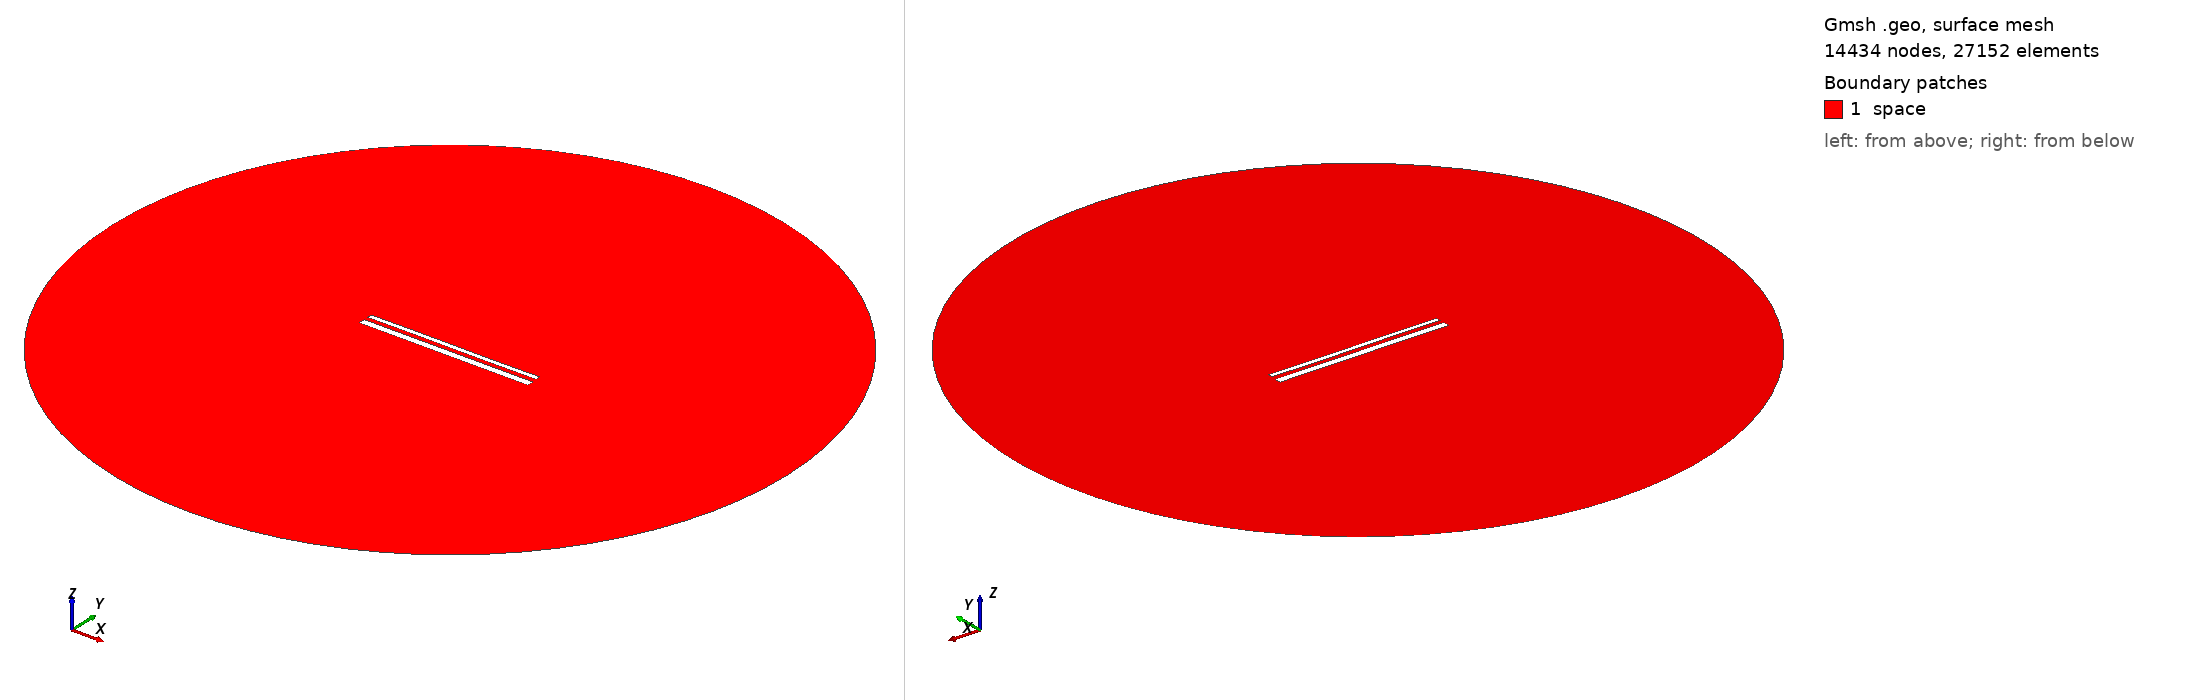

Gmsh geometry script, surface-meshed: 14434 nodes, 27152 surface elements. Boundary patches (legend numbers): 1 space. Left view from above one corner, right view from below the opposite corner. Legend entries are the model's physical surfaces. The drawing asked Gmsh for element sizes between 1% and 20% of the model's largest extent; the script's own settings can give other sizes.

=== 14818.geo (drawn) ===
//---------------------------------------
// Geometry kernel
//---------------------------------------

SetFactory("OpenCASCADE");



//---------------------------------------
// Parameters of the geometry
//---------------------------------------

// Overetch of the upper plate
overetch = 0.5;

// Distance between the plates
distance = 2.25;

// Discretization over the x axis (for the deformation)
nx = 50; 

// Length of the plate
L = 100 - overetch; 

// Number of modes
n = 4; 

// 1st mode coefficient
coeff(1) = 0.07499999999999998;
beta(1) = 0.596864 * 3.1415926535 / L;

// 2nd mode coefficient
coeff(2) = 0.0;
beta(2) = 1.49418 * 3.1415926535 / L;

// 3rd mode coefficient
coeff(3) = 0.07499999999999998;
beta(3) = 2.50025 * 3.1415926535 / L;

// 4th mode coefficient
coeff(4) = 0.0;
beta(4) = 3.49999 * 3.1415926535 / L;



//---------------------------------------
// Upper plate (deformed rectangle)
//---------------------------------------

// Coordiantes of the upper plate
xmin = -50;
xmax = 50 - overetch;

// Height of the upper plate
yheight = 4 - 2 * overetch;

// Indexes of the points
UpperID[] = {};
LowerID[] = {};
LeftID[] = {};
RightID[] = {};

// Point index
p = 1;

// Horizontal edges
For i In {1:nx}
    x = xmin + (i-1)*(xmax - xmin)/(nx-1);

    y_bottom = distance / 2 + overetch;
    For j In {1:n}
        C = (Cosh(beta(j)*L) + Cos(beta(j)*L)) / (Sinh(beta(j)*L) + Sin(beta(j)*L));
        y_bottom  = y_bottom + coeff(j) * (Cosh(beta(j)*(x+50)) - Cos(beta(j)*(x+50)) - C * (Sinh(beta(j)*(x+50)) - Sin(beta(j)*(x+50))));
    EndFor

    y_top = y_bottom + yheight;

    Point(p) = {x, y_top, 0, 1.0};
    UpperID[i] = p;
    p = p + 1;

    Point(p) = {x, y_bottom, 0, 1.0};
    LowerID[i] = p;
    p = p + 1;
EndFor

// Create point lists
UpperPts[] = {}; LowerPts[] = {};
For i In {1:nx}
  UpperPts[] += {UpperID[i]};
  LowerPts[] += {LowerID[i]};
EndFor

// Build splines
Spline(1) = {UpperPts[]};
Spline(2) = {LowerPts[]};
Line(3) = {LowerPts[nx-1], UpperPts[nx-1]};
Line(4) = {LowerPts[0], UpperPts[0]};

// Build the plane surface
Curve Loop(1) = {2, 3, -1, -4};
Plane Surface(1) = {1};



//---------------------------------------
// Lower plate (rectangle)
//---------------------------------------

// Vertices
Point(1001) = {-50, -1, 0, 1.0};
Point(1002) = { 50, -1, 0, 1.0};
Point(1003) = { 50,  -5, 0, 1.0};
Point(1004) = {-50,  -5, 0, 1.0};

// Edges
Line(5) = {1001, 1002};
Line(6) = {1002, 1003};
Line(7) = {1003, 1004};
Line(8) = {1004, 1001};

// Plane surface
Line Loop(2) = {5, 6, 7, 8};
Plane Surface(2) = {2}; 



//---------------------------------------
// Outer (fictious) boundary
//---------------------------------------

// Points
Point(1005) = {0, 0, 0};       // Center
Point(1006) = {200, 0, 0};     // Start point
Point(1007) = {0, 200, 0};     // 90 degrees
Point(1008) = {-200, 0, 0};    // 180 degrees
Point(1009) = {0, -200, 0};    // 270 degrees

// Circle arcs (each needs start, center, end)
Circle(9) = {1006, 1005, 1007};
Circle(10) = {1007, 1005, 1008};
Circle(11) = {1008, 1005, 1009};
Circle(12) = {1009, 1005, 1006};

// Plane surface for the entire domain
Curve Loop(3) = {9, 10, 11, 12};
Surface(3) = {3};

// Subtract the plates from the whole domain to obtain the actual domain where we want to solve the equations
BooleanDifference{ Surface{3}; Delete; }{ Surface{1}; Surface{2}; Delete; }




//---------------------------------------
// Transfinite Lines/Curves
//---------------------------------------

// Set the number of points on the boundaries
r = 7;

// Plates
Transfinite Curve {1, 2} = 50*r Using Progression 1;
Transfinite Curve {3, 4} = 2*r Using Progression 1;
Transfinite Line {5, 7} = 50*r Using Progression 1;
Transfinite Line {6, 8} = 2*r Using Progression 1;

// Outer boundary
Transfinite Line {9, 10, 11, 12} = 20 Using Progression 1;



//---------------------------------------
// Physical groups
//---------------------------------------                

// Physical curves (boundaries)
Physical Line("force_segment", 10) = {2};
Physical Line("upper_plate", 11) = {1, 3, 4};
Physical Line("lower_plate", 12) = {5, 6, 7, 8};
Physical Line("boundary", 20) = {9, 10, 11, 12};

// Physical Surfaces
Physical Surface("space", 30) = {3};



//---------------------------------------
// 6. Generate the Mesh
//---------------------------------------

// 2D mesh generation
Mesh 2;
